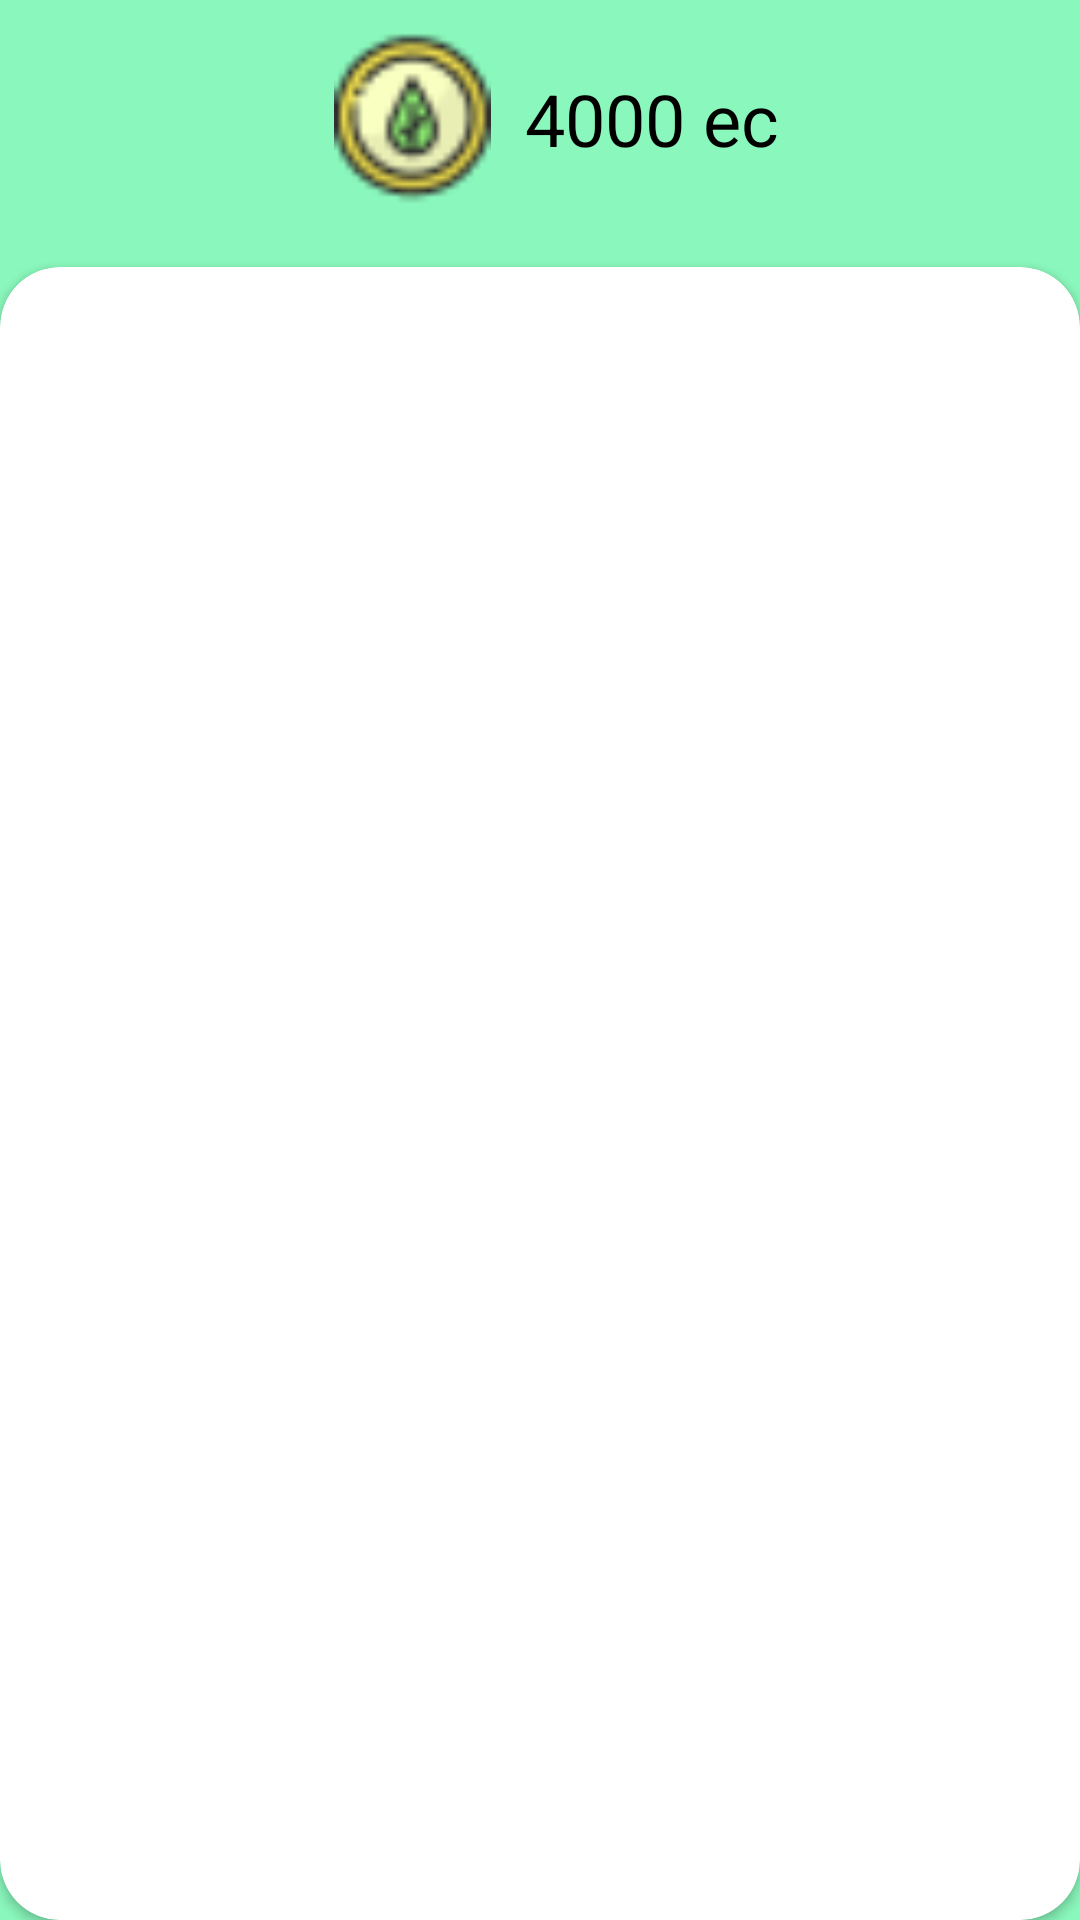

The Android layout XML behind this screen, and the referenced resources:
<!-- AndroidManifest.xml: application theme Theme.EcoVentur -->
<!-- res/layout/fragment_view_ecorewards_catalog.xml -->
<?xml version="1.0" encoding="utf-8"?>
<LinearLayout
    xmlns:android="http://schemas.android.com/apk/res/android"
    xmlns:app="http://schemas.android.com/apk/res-auto"
    xmlns:tools="http://schemas.android.com/tools"
    android:id="@+id/e003"
    android:layout_width="match_parent"
    android:layout_height="match_parent"
    android:orientation="vertical"
    android:background="@color/green"
    tools:context=".ui.ecorewards.fragments.ViewEcorewardsCatalogFragment">

    <LinearLayout
        android:layout_width="match_parent"
        android:layout_height="wrap_content"
        android:orientation="horizontal"
        android:layout_marginTop="10dp"
        android:gravity="center">
        <ImageView
            android:id="@+id/imageView2"
            android:layout_width="75dp"
            android:layout_height="59dp"
            android:src="@drawable/ecocoin"/>

        <TextView
            android:id="@+id/ecocoinsbalance"
            android:layout_width="wrap_content"
            android:layout_height="wrap_content"
            android:text="4000 ec"
            android:textColor="@color/black"
            android:textSize="24sp"/>
    </LinearLayout>

    <androidx.cardview.widget.CardView
        android:layout_width="match_parent"
        android:layout_height="match_parent"
        app:cardCornerRadius="20dp"
        android:layout_marginTop="20dp"
        android:backgroundTint="@color/white">
        <androidx.recyclerview.widget.RecyclerView
            android:id="@+id/recyclerView"
            android:layout_width="match_parent"
            android:layout_height="match_parent"
            tools:listitem="@layout/catalog" />
    </androidx.cardview.widget.CardView>

</LinearLayout>
<!-- res/layout/catalog.xml (included above) -->
<?xml version="1.0" encoding="utf-8"?>

<androidx.constraintlayout.widget.ConstraintLayout xmlns:android="http://schemas.android.com/apk/res/android"
    xmlns:tools="http://schemas.android.com/tools"
    android:layout_width="match_parent"
    android:layout_height="wrap_content"
    xmlns:app="http://schemas.android.com/apk/res-auto"
    android:paddingTop="8dp"
    android:layout_marginHorizontal="8dp"
    android:background="@color/white"
    android:foreground="?android:attr/selectableItemBackground">

    <ImageView
        android:id="@+id/villagegrocer"
        android:layout_width="95dp"
        android:layout_height="80dp"
        android:adjustViewBounds="true"
        android:scaleType="centerCrop"
        app:layout_constraintStart_toStartOf="parent"
        app:layout_constraintTop_toTopOf="parent"
        android:src="@drawable/img_villagegrocer"/>

    <TextView
        android:id="@+id/vouchertitle"
        android:layout_width="95dp"
        android:layout_height="69dp"
        android:layout_marginStart="16dp"
        android:layout_marginTop="10dp"
        android:layout_marginEnd="180dp"
        android:layout_marginBottom="2dp"
        android:text="RM 5 voucher"
        android:textColor="@color/black"
        android:textSize="18dp"
        app:layout_constraintBottom_toBottomOf="parent"
        app:layout_constraintEnd_toEndOf="parent"
        app:layout_constraintHorizontal_bias="0.0"
        app:layout_constraintStart_toEndOf="@+id/villagegrocer"
        app:layout_constraintTop_toTopOf="parent"
        app:layout_constraintVertical_bias="0.125" />

    <ImageView
        android:id="@+id/coinbag"
        android:layout_width="55dp"
        android:layout_height="52dp"
        android:layout_marginStart="14dp"
        android:layout_marginTop="18dp"
        android:layout_marginEnd="5dp"
        android:layout_marginBottom="18dp"
        app:layout_constraintBottom_toBottomOf="parent"
        app:layout_constraintEnd_toStartOf="@+id/vouchervalue"
        app:layout_constraintHorizontal_bias="0.0"
        app:layout_constraintStart_toEndOf="@+id/vouchertitle"
        app:layout_constraintTop_toTopOf="parent"
        app:layout_constraintVertical_bias="0.0"
        app:srcCompat="@drawable/img_coinbag" />

    <TextView
        android:id="@+id/vouchervalue"
        android:layout_width="96dp"
        android:layout_height="31dp"
        android:layout_marginStart="2dp"
        android:layout_marginTop="25dp"
        android:layout_marginEnd="19dp"
        android:layout_marginBottom="25dp"
        android:text="1000 ec"
        android:textColor="@color/black"
        android:textSize="22dp"
        app:layout_constraintBottom_toBottomOf="parent"
        app:layout_constraintEnd_toEndOf="parent"
        app:layout_constraintStart_toEndOf="@+id/coinbag"
        app:layout_constraintTop_toTopOf="parent"
        app:layout_constraintVertical_bias="0.533" />


</androidx.constraintlayout.widget.ConstraintLayout>
<!-- resources referenced by this layout -->
<resources>
  <color name="black">#FF000000</color>
  <color name="green">#8AF8BC</color>
  <color name="white">#FFFFFFFF</color>
  <!-- drawable ecocoin: png bitmap (drawable, 1638 bytes) -->
  <style name="Theme.EcoVentur" parent="Theme.MaterialComponents.DayNight.DarkActionBar">
          
          <item name="colorPrimary">@color/purple_500</item>
          <item name="colorPrimaryVariant">@color/purple_700</item>
          <item name="colorOnPrimary">@color/white</item>
          
          <item name="colorSecondary">@color/teal_200</item>
          <item name="colorSecondaryVariant">@color/teal_700</item>
          <item name="colorOnSecondary">@color/black</item>
          
          <item name="android:statusBarColor">?attr/colorPrimaryVariant</item>
          
      </style>
  <color name="purple_500">#FF6200EE</color>
  <color name="purple_700">#FF3700B3</color>
  <color name="teal_200">#FF03DAC5</color>
  <color name="teal_700">#FF018786</color>
</resources>
